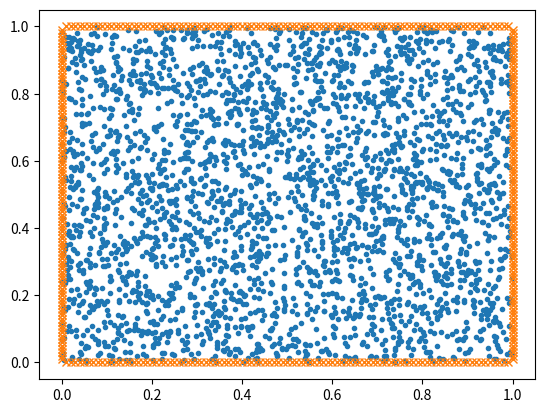

Source code (Python): (Note: this script raises an exception after producing the figure.)
import numpy as np
import scipy.io as sio
import matplotlib.pyplot as plt


# r = np.random.uniform(size=[2000])
# theta = 2*np.pi * np.random.uniform(size=[2000])
# r = r.reshape([-1, 1])
# theta = theta.reshape([-1, 1])
# x = r * np.cos(theta)
# y = r * np.sin(theta)

# case 1: N = 3000
# case 2: N = 4000
# case 3: N = 5000
N = 3000

np.random.seed(8872)
x = 0 + 1 * np.random.uniform(size=[N])
y = 0 + 1 * np.random.uniform(size=[N])
x = x.reshape([-1, 1])
y = y.reshape([-1, 1])

x_b = np.concatenate(
    [np.linspace(0, 1, 101)[1:-1], np.linspace(0, 1, 101)[1:-1], np.zeros([101])[1:-1], np.ones([101])[1:-1]],
).reshape([-1, 1])
y_b = np.concatenate(
    [np.zeros([101])[1:-1], np.ones([101])[1:-1], np.linspace(0, 1, 101)[1:-1], np.linspace(0, 1, 101)[1:-1]],
).reshape([-1, 1])

print(x.shape, y.shape)
print(x_b.shape, y_b.shape)

plt.plot(x, y, ".")
plt.plot(x_b, y_b, "x")
plt.savefig("./points.png")
plt.show()


sio.savemat(
    "./data/data_case1.mat",
    {
        "xx": x, "yy": y, 
        "x_b": x_b, "y_b": y_b
    }
)